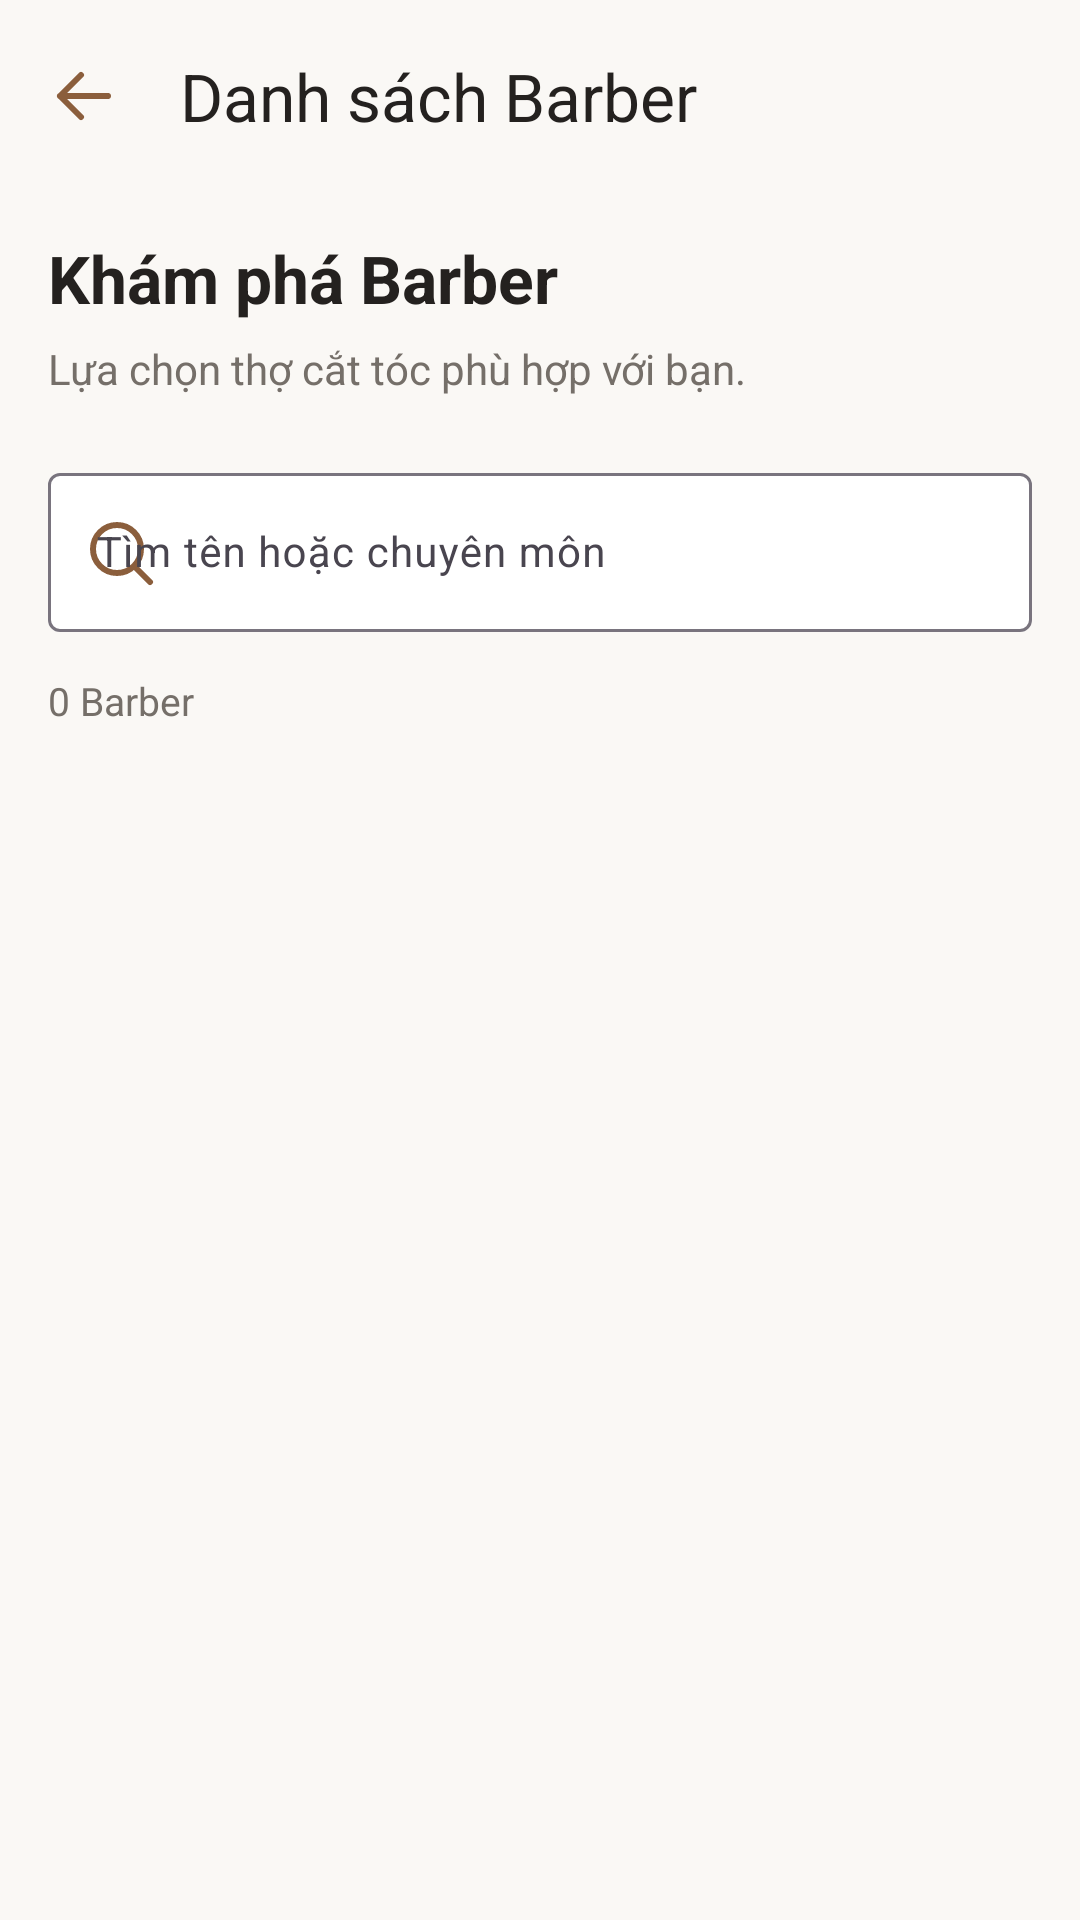

This screen was rendered from an Android layout file. Write that file and the resources it references.
<!-- AndroidManifest.xml: application theme Theme.BarberUpdate -->
<!-- res/layout/activity_customer_barber_list.xml -->
<?xml version="1.0" encoding="utf-8"?>
<LinearLayout
    xmlns:android="http://schemas.android.com/apk/res/android"
    xmlns:app="http://schemas.android.com/apk/res-auto"
    android:id="@+id/customerBarberListRoot"
    android:layout_width="match_parent"
    android:layout_height="match_parent"
    android:orientation="vertical"
    android:background="@color/background">

    

    <com.google.android.material.appbar.MaterialToolbar
        android:id="@+id/toolbarCustomerBarbers"
        android:layout_width="match_parent"
        android:layout_height="?attr/actionBarSize"
        android:background="@color/background"
        app:title="Danh sách Barber"
        app:titleTextColor="@color/text_primary"
        app:navigationIcon="@drawable/ic_guest_branch_back"
        app:navigationIconTint="@color/primary" />

    

    <TextView
        android:layout_width="match_parent"
        android:layout_height="wrap_content"
        android:layout_marginHorizontal="16dp"
        android:layout_marginTop="14dp"
        android:text="Khám phá Barber"
        android:textColor="@color/text_primary"
        android:textSize="22sp"
        android:textStyle="bold" />

    
    <TextView
        android:id="@+id/txtCustomerBarbersSubtitle"
        android:layout_width="match_parent"
        android:layout_height="wrap_content"
        android:layout_marginHorizontal="16dp"
        android:layout_marginTop="6dp"
        android:text="Lựa chọn thợ cắt tóc phù hợp với bạn."
        android:textColor="@color/text_secondary"
        android:textSize="14sp" />

    

    <com.google.android.material.textfield.TextInputLayout
        android:id="@+id/tilCustomerBarberSearch"
        style="@style/Widget.Material3.TextInputLayout.OutlinedBox"
        android:layout_width="match_parent"
        android:layout_height="wrap_content"
        android:layout_marginHorizontal="16dp"
        android:layout_marginTop="20dp"
        android:hint="Tìm tên hoặc chuyên môn"
        app:boxBackgroundColor="@color/surface"
        app:startIconDrawable="@drawable/ic_guest_branch_search"
        app:startIconTint="@color/primary">

        <com.google.android.material.textfield.TextInputEditText
            android:id="@+id/edtCustomerBarberSearch"
            android:layout_width="match_parent"
            android:layout_height="wrap_content"
            android:inputType="text"
            android:imeOptions="actionSearch"
            android:singleLine="true"
            android:textColor="@color/text_primary"
            android:textSize="14sp" />

    </com.google.android.material.textfield.TextInputLayout>

    

    <TextView
        android:id="@+id/txtCustomerBarberCount"
        android:layout_width="match_parent"
        android:layout_height="wrap_content"
        android:layout_marginHorizontal="16dp"
        android:layout_marginTop="14dp"
        android:layout_marginBottom="12dp"
        android:text="0 Barber"
        android:textColor="@color/text_secondary"
        android:textSize="13sp" />

    

    <FrameLayout
        android:layout_width="match_parent"
        android:layout_height="0dp"
        android:layout_weight="1">

        
        <androidx.recyclerview.widget.RecyclerView
            android:id="@+id/recyclerCustomerBarbers"
            android:layout_width="match_parent"
            android:layout_height="match_parent"
            android:paddingHorizontal="16dp"
            android:paddingBottom="16dp"
            android:clipToPadding="false"
            android:scrollbars="vertical" />

        
        <TextView
            android:id="@+id/txtEmptyCustomerBarbers"
            android:layout_width="match_parent"
            android:layout_height="wrap_content"
            android:layout_gravity="center"
            android:layout_margin="24dp"
            android:gravity="center"
            android:text="Không tìm thấy Barber phù hợp."
            android:textColor="@color/text_secondary"
            android:textSize="15sp"
            android:visibility="gone" />

    </FrameLayout>

</LinearLayout>
<!-- resources referenced by this layout -->
<resources>
  <color name="background">#FAF8F5</color>
  <color name="primary">#8B5E3C</color>
  <color name="surface">#FFFFFF</color>
  <color name="text_primary">#24211F</color>
  <color name="text_secondary">#756F69</color>
  <!-- drawable ic_guest_branch_back (drawable) -->
  <vector xmlns:android="http://schemas.android.com/apk/res/android"
      android:width="24dp"
      android:height="24dp"
      android:viewportWidth="24"
      android:viewportHeight="24">
  
      <path
          android:fillColor="@android:color/transparent"
          android:strokeColor="@color/primary"
          android:strokeWidth="2"
          android:strokeLineCap="round"
          android:strokeLineJoin="round"
          android:pathData="M20,12 L4,12 M11,5 L4,12 L11,19" />
  
  </vector>
  <!-- drawable ic_guest_branch_search (drawable) -->
  <vector xmlns:android="http://schemas.android.com/apk/res/android"
      android:width="24dp"
      android:height="24dp"
      android:viewportWidth="24"
      android:viewportHeight="24">
  
      <path
          android:fillColor="@android:color/transparent"
          android:strokeColor="@color/primary"
          android:strokeWidth="2"
          android:strokeLineCap="round"
          android:strokeLineJoin="round"
          android:pathData="M11,3 A8,8 0,1 1,11 19 A8,8 0,1 1,11 3 M17,17 L22,22" />
  
  </vector>
  <style name="Theme.BarberUpdate" parent="Base.Theme.BarberUpdate" />
  <style name="Base.Theme.BarberUpdate" parent="Theme.Material3.Light.NoActionBar">
  
          
          <item name="colorPrimary">@color/primary</item>
          <item name="colorOnPrimary">@color/white</item>
  
          <item name="colorPrimaryContainer">@color/primary_light</item>
          <item name="colorOnPrimaryContainer">@color/primary_dark</item>
  
          
          <item name="android:windowBackground">@color/background</item>
          <item name="colorSurface">@color/surface</item>
          <item name="colorOnSurface">@color/text_primary</item>
  
          
          <item name="android:statusBarColor">@color/background</item>
          <item name="android:navigationBarColor">@color/background</item>
  
          
          <item name="android:windowLightStatusBar">true</item>
  
  
      </style>
  <color name="white">#FFFFFF</color>
  <color name="primary_light">#F3E8DC</color>
  <color name="primary_dark">#67452C</color>
</resources>
